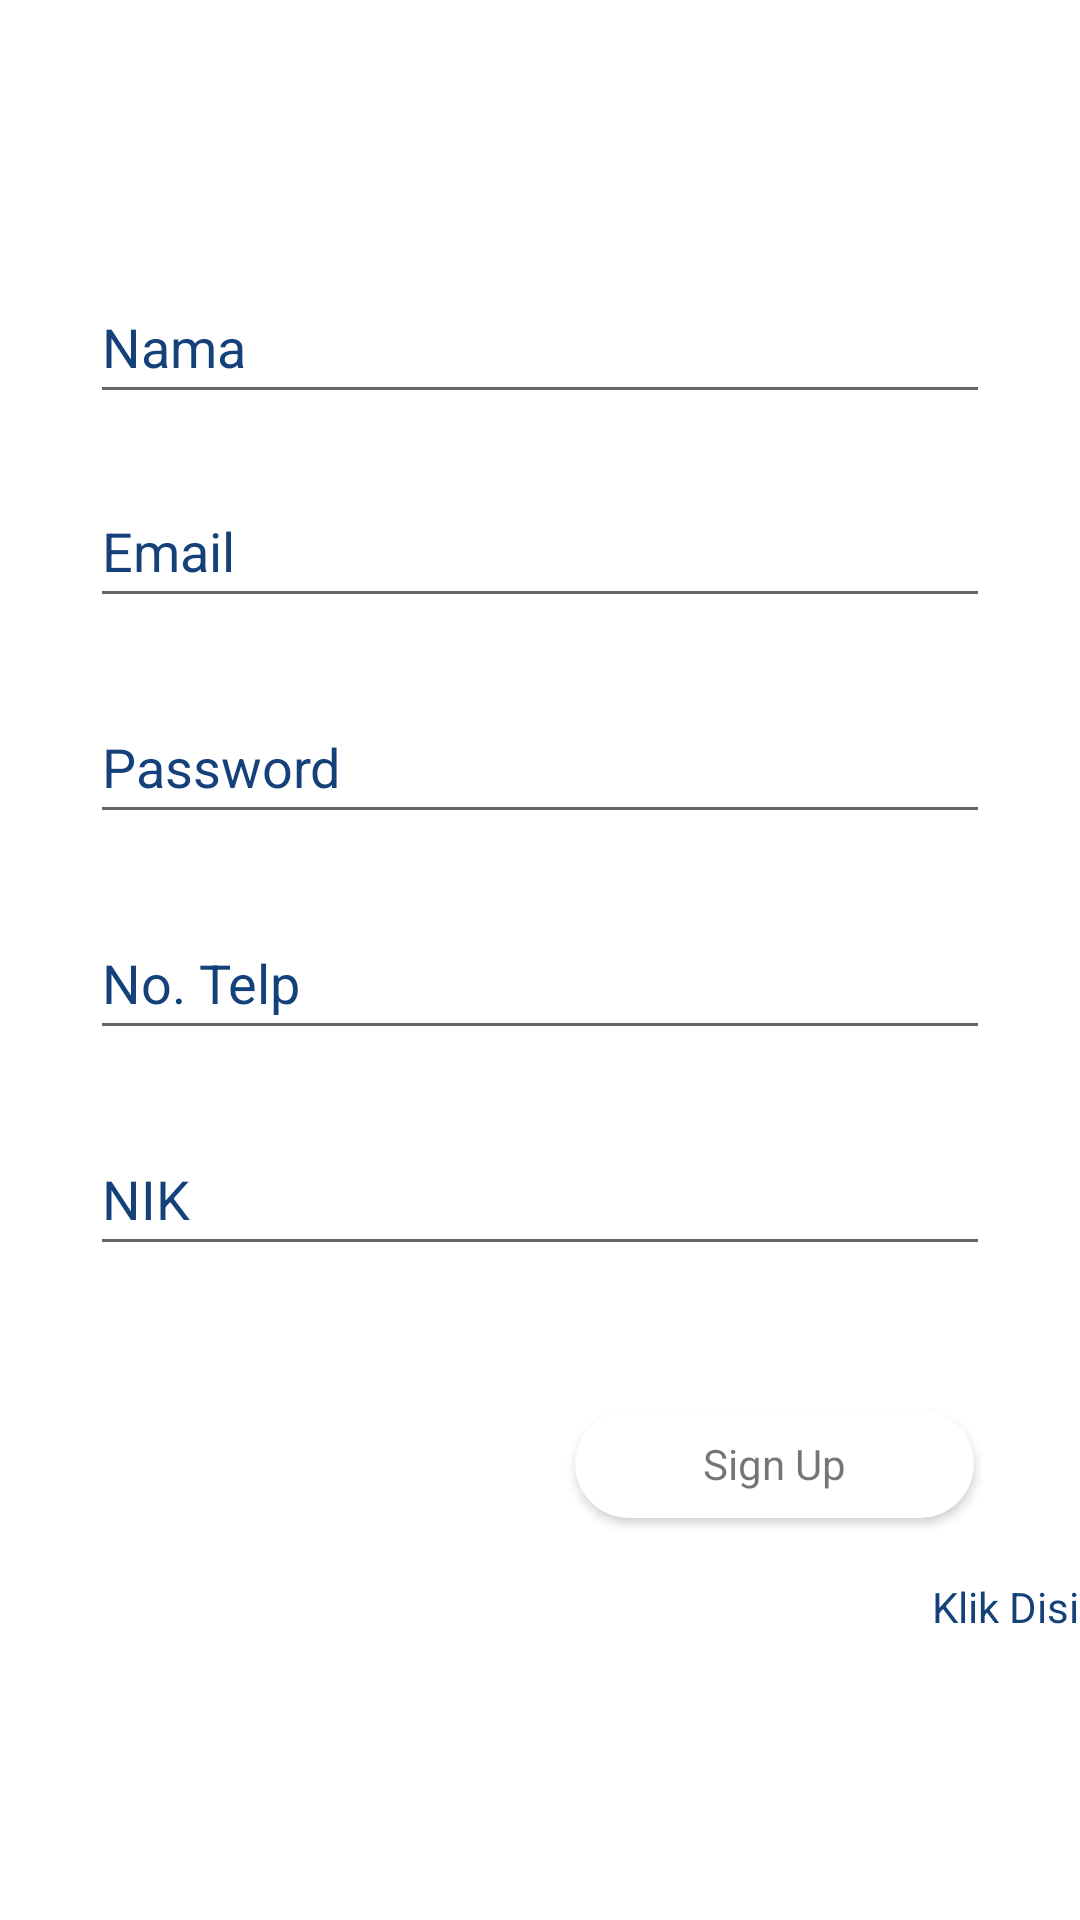

Android layout source for this screen:
<!-- AndroidManifest.xml: application theme Theme.Pengaduan_Masyarakat -->
<!-- res/layout/activity_main.xml -->
<?xml version="1.0" encoding="utf-8"?>
<androidx.constraintlayout.widget.ConstraintLayout xmlns:android="http://schemas.android.com/apk/res/android"
    xmlns:app="http://schemas.android.com/apk/res-auto"
    xmlns:tools="http://schemas.android.com/tools"
    android:layout_width="match_parent"
    android:layout_height="match_parent"
    android:background="@drawable/registrasi_masyarakat_bg"
    tools:context=".MainActivity">

    <TextView
        android:id="@+id/textView5"
        android:layout_width="277dp"
        android:layout_height="74dp"
        android:text="Daftarkan Akun Anda Sekarang"
        android:textColor="#FFFFFF"
        android:textSize="28dp"
        android:textStyle="normal"
        app:layout_constraintBottom_toBottomOf="parent"
        app:layout_constraintHorizontal_bias="0.208"
        app:layout_constraintLeft_toLeftOf="parent"
        app:layout_constraintRight_toRightOf="parent"
        app:layout_constraintTop_toTopOf="parent"
        app:layout_constraintVertical_bias="0.041" />

    <TextView
        android:id="@+id/textView"
        android:layout_width="wrap_content"
        android:layout_height="wrap_content"
        android:layout_marginStart="16dp"
        android:layout_marginBottom="16dp"
        android:text="Bantuan"
        android:textColor="#FFFFFF"
        app:layout_constraintBottom_toBottomOf="parent"
        app:layout_constraintStart_toStartOf="parent" />

    <TextView
        android:id="@+id/textView2"
        android:layout_width="wrap_content"
        android:layout_height="wrap_content"
        android:layout_marginStart="18dp"
        android:layout_marginBottom="16dp"
        android:text="Persyaratan"
        android:textColor="#FFFFFF"
        app:layout_constraintBottom_toBottomOf="parent"
        app:layout_constraintStart_toEndOf="@+id/textView" />

    <TextView
        android:id="@+id/textView3"
        android:layout_width="wrap_content"
        android:layout_height="wrap_content"
        android:layout_marginStart="144dp"
        android:layout_marginBottom="60dp"
        android:text="Sudah Pernah Mendaftar?"
        android:textColor="#FFFFFF"
        app:layout_constraintBottom_toTopOf="@+id/textView2"
        app:layout_constraintStart_toStartOf="parent" />

    <TextView
        android:id="@+id/textView4"
        android:layout_width="wrap_content"
        android:layout_height="wrap_content"
        android:layout_marginStart="5dp"
        android:text="Klik Disini"
        android:textColor="#15417A"
        app:layout_constraintBottom_toBottomOf="@+id/textView3"
        app:layout_constraintStart_toEndOf="@+id/textView3"
        app:layout_constraintTop_toTopOf="@+id/textView3" />

    <androidx.cardview.widget.CardView
        android:id="@+id/cardView"
        android:layout_width="133dp"
        android:layout_height="36dp"
        android:layout_marginBottom="20dp"
        android:background="@android:color/transparent"
        app:cardCornerRadius="50dp"
        app:layout_constraintBottom_toTopOf="@+id/textView3"
        app:layout_constraintEnd_toEndOf="parent"
        app:layout_constraintHorizontal_bias="0.845"
        app:layout_constraintStart_toStartOf="parent">

        <TextView
            android:id="@+id/textView6"
            android:layout_width="wrap_content"
            android:layout_height="wrap_content"
            android:layout_gravity="center"
            android:gravity="center"
            android:text="Sign Up" />
    </androidx.cardview.widget.CardView>

    <EditText
        android:id="@+id/editTextTextPersonName"
        android:layout_width="0dp"
        android:layout_height="wrap_content"
        android:layout_marginStart="30dp"
        android:layout_marginEnd="30dp"
        android:layout_marginBottom="20dp"
        android:ems="10"
        android:hint="Nama"
        android:inputType="textPersonName"
        android:minHeight="48dp"
        android:textColorHint="#15417A"
        app:layout_constraintBottom_toTopOf="@+id/editTextTextPersonName2"
        app:layout_constraintEnd_toEndOf="parent"
        app:layout_constraintHorizontal_bias="1.0"
        app:layout_constraintStart_toStartOf="parent" />

    <EditText
        android:id="@+id/editTextTextPersonName2"
        android:layout_width="0dp"
        android:layout_height="48dp"
        android:layout_marginBottom="24dp"
        android:ems="10"
        android:hint="Email"
        android:inputType="textPersonName"
        android:textColorHint="#15417A"
        app:layout_constraintBottom_toTopOf="@+id/editTextNumberPassword"
        app:layout_constraintEnd_toEndOf="@+id/editTextTextPersonName"
        app:layout_constraintHorizontal_bias="1.0"
        app:layout_constraintStart_toStartOf="@+id/editTextTextPersonName" />

    <EditText
        android:id="@+id/editTextNumberPassword"
        android:layout_width="0dp"
        android:layout_height="wrap_content"
        android:layout_marginBottom="24dp"
        android:ems="10"
        android:hint="Password"
        android:inputType="numberPassword"
        android:minHeight="48dp"
        android:textColor="#15417A"
        android:textColorHint="#15417A"
        app:layout_constraintBottom_toTopOf="@+id/editTextNumber"
        app:layout_constraintEnd_toEndOf="@+id/editTextTextPersonName2"
        app:layout_constraintHorizontal_bias="0.0"
        app:layout_constraintStart_toStartOf="@+id/editTextTextPersonName2"
        tools:ignore="SpeakableTextPresentCheck" />

    <EditText
        android:id="@+id/editTextNumber"
        android:layout_width="0dp"
        android:layout_height="wrap_content"
        android:layout_marginBottom="24dp"
        android:ems="10"
        android:hint="No. Telp"
        android:inputType="number"
        android:minHeight="48dp"
        android:textColor="#15417A"
        android:textColorHint="#15417A"
        app:layout_constraintBottom_toTopOf="@+id/editTextNumber2"
        app:layout_constraintEnd_toEndOf="@+id/editTextNumberPassword"
        app:layout_constraintHorizontal_bias="0.0"
        app:layout_constraintStart_toStartOf="@+id/editTextNumberPassword"
        tools:ignore="SpeakableTextPresentCheck" />

    <EditText
        android:id="@+id/editTextNumber2"
        android:layout_width="0dp"
        android:layout_height="wrap_content"
        android:layout_marginBottom="48dp"
        android:ems="10"
        android:hint="NIK"
        android:inputType="number"
        android:minHeight="48dp"
        android:textColor="#15417A"
        android:textColorHint="#15417A"
        app:layout_constraintBottom_toTopOf="@+id/cardView"
        app:layout_constraintEnd_toEndOf="@+id/editTextNumber"
        app:layout_constraintHorizontal_bias="1.0"
        app:layout_constraintStart_toStartOf="@+id/editTextNumber"
        tools:ignore="SpeakableTextPresentCheck" />

</androidx.constraintlayout.widget.ConstraintLayout>
<!-- resources referenced by this layout -->
<resources>
  <style name="Theme.Pengaduan_Masyarakat" parent="Theme.MaterialComponents.DayNight.DarkActionBar">
          
          <item name="colorPrimary">@color/purple_500</item>
          <item name="colorPrimaryVariant">@color/purple_700</item>
          <item name="colorOnPrimary">@color/white</item>
          
          <item name="colorSecondary">@color/teal_200</item>
          <item name="colorSecondaryVariant">@color/teal_700</item>
          <item name="colorOnSecondary">@color/black</item>
          
          <item name="android:statusBarColor" tools:targetApi="l">?attr/colorPrimaryVariant</item>
          
      </style>
  <!-- not gathered from this repository: default colours our renderer supplied (Android Studio template values) -->
  <color name="purple_500">#FF6200EE</color>
  <color name="purple_700">#FF3700B3</color>
  <color name="teal_200">#FF03DAC5</color>
  <color name="teal_700">#FF018786</color>
  <color name="black">#FF000000</color>
  <color name="white">#FFFFFFFF</color>
</resources>
